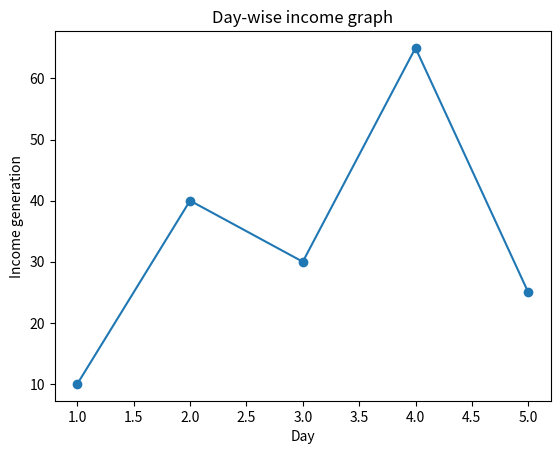

This chart was generated by the following Python code:
# Simple Ppyhton code used for graph

import matplotlib.pyplot as plt

x = [1, 2, 3, 4, 5]   # Provide your values of x-axis
y = [10, 40, 30, 65, 25]  # Provide your values of y-axis

# Creating the plot
plt.plot(x, y, marker='o')

# You can Add you lablel for X and Y axis.
# Label is what you wanted to see on the graph plot 
plt.xlabel('Day')
plt.ylabel('Income generation')
plt.title('Day-wise income graph')

# Show the plot
plt.show()
